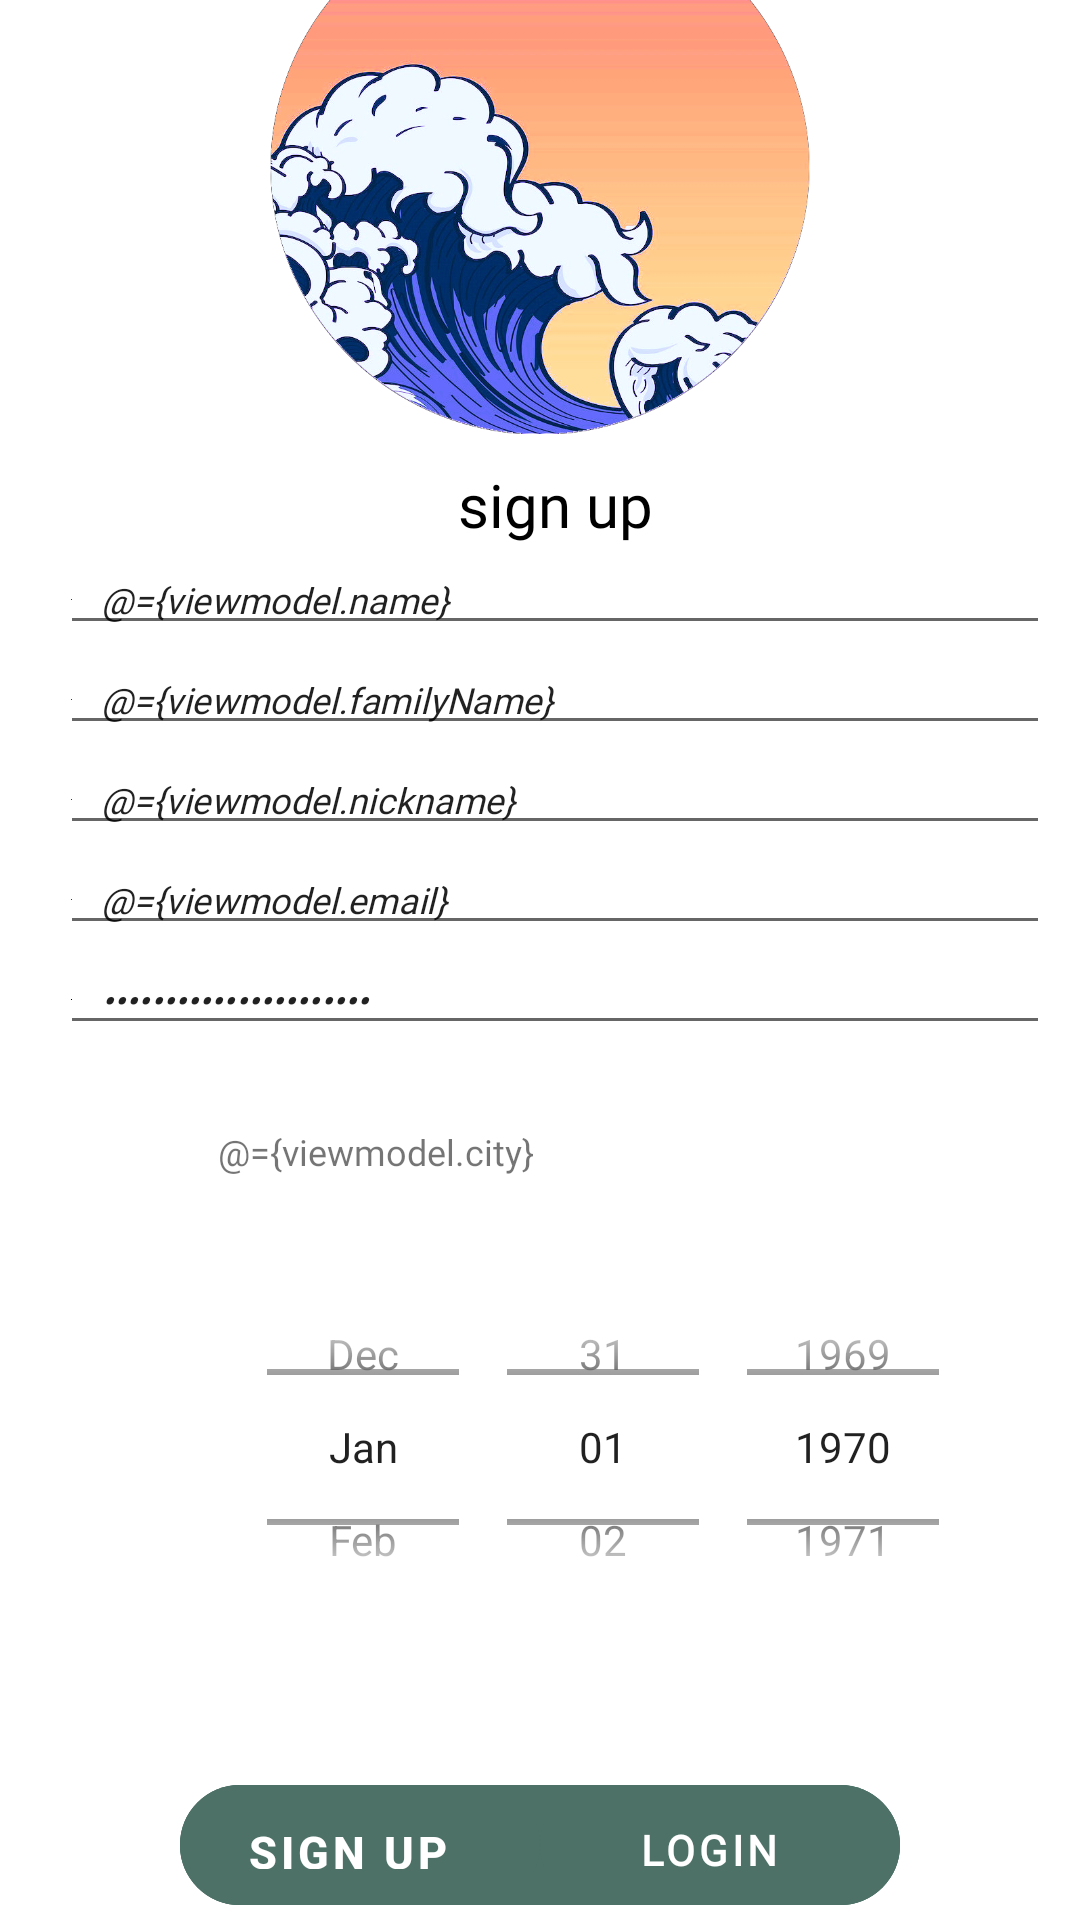

Produce the Android XML layout that renders to this screen, including the resource entries it uses.
<!-- AndroidManifest.xml: application theme Theme.FriendsWave -->
<!-- res/layout/activity_singup.xml -->
<?xml version="1.0" encoding="utf-8"?>
<layout
    xmlns:android="http://schemas.android.com/apk/res/android"
    xmlns:app="http://schemas.android.com/apk/res-auto"
    xmlns:tools="http://schemas.android.com/tools"
    >

    <data>
        <variable name="viewmodel"
            type="com.antonin.friendswave.ui.viewModel.AuthViewModel"/>
    </data>

    <androidx.constraintlayout.widget.ConstraintLayout
        android:layout_width="match_parent"
        android:layout_height="match_parent"
        android:scrollbarAlwaysDrawVerticalTrack="true">


        <LinearLayout
            android:layout_width="match_parent"
            android:layout_height="729dp"
            android:orientation="vertical"
            android:paddingTop="10dp"
            app:layout_constraintBottom_toBottomOf="parent"
            app:layout_constraintEnd_toEndOf="parent"
            app:layout_constraintHorizontal_bias="0.5"
            app:layout_constraintStart_toStartOf="parent"
            app:layout_constraintTop_toTopOf="parent"
            app:layout_constraintVertical_bias="0.5">

            <ImageView
                android:id="@+id/imageView9"
                android:layout_width="match_parent"
                android:layout_height="0dp"
                android:layout_marginBottom="10dp"
                android:layout_weight="1"
                app:srcCompat="@drawable/wave1" />

            <TextView
                android:id="@+id/textView16"
                android:layout_width="match_parent"
                android:layout_height="wrap_content"
                android:layout_marginStart="10dp"
                android:fontFamily="@font/roboto_mono"
                android:gravity="center"
                android:text="@string/signup"
                android:textColor="@color/black"
                android:textSize="20sp" />

            <LinearLayout
                android:layout_width="match_parent"
                android:layout_height="wrap_content"
                android:layout_marginLeft="10dp"
                android:layout_marginRight="10dp"
                android:orientation="vertical">


                <EditText
                    android:id="@+id/text_name"
                    android:layout_width="match_parent"
                    android:layout_height="wrap_content"
                    android:layout_marginLeft="10dp"
                    android:drawableLeft="@color/design_default_color_primary"
                    android:drawablePadding="10dp"
                    android:fontFamily="@font/roboto_mono"
                    android:hint="@string/hint_name"
                    android:inputType="textEmailAddress"
                    android:singleLine="true"
                    android:text="@={viewmodel.name}"
                    android:textSize="12sp"
                    android:textStyle="italic" />
            </LinearLayout>

            <LinearLayout
                android:layout_width="match_parent"
                android:layout_height="wrap_content"
                android:layout_marginLeft="10dp"
                android:layout_marginRight="10dp"
                android:orientation="vertical">

                <EditText
                    android:id="@+id/text_familyName"
                    android:layout_width="match_parent"
                    android:layout_height="wrap_content"
                    android:layout_marginLeft="10dp"
                    android:drawableLeft="@color/design_default_color_primary"
                    android:drawablePadding="10dp"
                    android:fontFamily="@font/roboto_mono"
                    android:hint="@string/hint_familyName"
                    android:inputType="textEmailAddress"
                    android:singleLine="true"
                    android:text="@={viewmodel.familyName}"
                    android:textSize="12sp"
                    android:textStyle="italic" />
            </LinearLayout>

            <LinearLayout
                android:layout_width="match_parent"
                android:layout_height="wrap_content"
                android:layout_marginLeft="10dp"
                android:layout_marginRight="10dp"
                android:orientation="vertical">

                <EditText
                    android:id="@+id/text_pseudo"
                    android:layout_width="match_parent"
                    android:layout_height="wrap_content"
                    android:layout_marginLeft="10dp"
                    android:drawableLeft="@color/design_default_color_primary"
                    android:drawablePadding="10dp"
                    android:fontFamily="@font/roboto_mono"
                    android:hint="@string/hint_pseudo"
                    android:inputType="textEmailAddress"
                    android:singleLine="true"
                    android:text="@={viewmodel.nickname}"
                    android:textSize="12sp"
                    android:textStyle="italic" />
            </LinearLayout>

            <LinearLayout
                android:layout_width="match_parent"
                android:layout_height="wrap_content"
                android:layout_marginLeft="10dp"
                android:layout_marginRight="10dp"
                android:orientation="vertical">

                <EditText
                    android:id="@+id/text_email"
                    android:layout_width="match_parent"
                    android:layout_height="wrap_content"
                    android:layout_marginLeft="10dp"
                    android:drawableLeft="@color/design_default_color_primary"
                    android:drawablePadding="10dp"
                    android:fontFamily="@font/roboto_mono"
                    android:hint="@string/hint_mail"
                    android:inputType="textEmailAddress"
                    android:singleLine="true"
                    android:text="@={viewmodel.email}"
                    android:textSize="12sp"
                    android:textStyle="italic" />
            </LinearLayout>

            <LinearLayout
                android:layout_width="match_parent"
                android:layout_height="wrap_content"
                android:layout_marginLeft="10dp"
                android:layout_marginRight="10dp"
                android:orientation="vertical">

                <EditText
                    android:id="@+id/edit_text_password"
                    android:layout_width="match_parent"
                    android:layout_height="wrap_content"
                    android:layout_marginStart="10dp"
                    android:drawableLeft="@color/black"
                    android:drawablePadding="10dp"
                    android:fontFamily="@font/roboto_mono"
                    android:hint="@string/password"
                    android:inputType="textPassword"
                    android:singleLine="true"
                    android:text="@={viewmodel.password}"
                    android:textSize="12sp"
                    android:textStyle="italic" />
            </LinearLayout>


            <LinearLayout
                android:layout_width="match_parent"
                android:layout_height="0dp"
                android:layout_marginLeft="10dp"
                android:layout_marginRight="10dp"
                android:layout_weight="0.4"
                android:orientation="horizontal">

                <ImageView
                    android:id="@+id/searchCity"
                    android:layout_width="wrap_content"
                    android:layout_height="25dp"
                    android:layout_gravity="center"
                    android:layout_marginStart="10dp"
                    android:src="@drawable/gnb" />

                <TextView
                    android:id="@+id/editLieu"
                    android:layout_width="wrap_content"
                    android:layout_height="match_parent"
                    android:fontFamily="@font/roboto_mono"
                    android:gravity="center"
                    android:hint="cliquer sur le logo pour entrer votre ville"
                    android:text="@={viewmodel.city}"
                    android:textSize="12sp" />


            </LinearLayout>


            <LinearLayout
                android:layout_width="match_parent"
                android:layout_height="0dp"
                android:layout_marginStart="10dp"
                android:layout_marginEnd="10dp"
                android:layout_weight="0.7"
                android:orientation="horizontal">

                <ImageView
                    android:id="@+id/textView13"
                    android:layout_width="30dp"
                    android:layout_height="25dp"
                    android:layout_gravity="center"
                    android:layout_marginStart="20dp"
                    android:layout_marginTop="10dp"
                    android:layout_marginBottom="10dp"
                    android:fontFamily="@font/roboto_mono"
                    android:src="@drawable/birthday" />

                <DatePicker
                    android:id="@+id/datePicker"
                    android:layout_width="match_parent"
                    android:layout_height="wrap_content"
                    android:calendarViewShown="false"
                    android:datePickerMode="spinner"
                    android:day="@={viewmodel.day}"
                    android:month="@={viewmodel.month}"
                    android:onDateChanged="@{(v, year, month, day) -> viewmodel.changeDate(year, month, day)}"
                    android:year="@={viewmodel.year}" />
            </LinearLayout>


            <LinearLayout
                android:layout_width="wrap_content"
                android:layout_height="wrap_content"
                android:layout_gravity="center"
                android:layout_marginTop="50dp"
                android:layout_marginBottom="50dp"
                android:background="@drawable/custom_shape"
                android:backgroundTint="#4D7167"
                android:gravity="center">

                <com.google.android.material.floatingactionbutton.ExtendedFloatingActionButton
                    android:id="@+id/button_sign_up"
                    android:layout_width="wrap_content"
                    android:layout_height="40dp"
                    android:layout_gravity="center_horizontal"
                    android:backgroundTint="#4D7167"
                    android:gravity="center"
                    android:onClick="@{() -> viewmodel.signup()}"
                    android:stateListAnimator="@null"
                    android:text="@string/signup"
                    android:textColor="#fff"
                    android:textSize="15sp"
                    android:textStyle="bold" />

                <com.google.android.material.floatingactionbutton.ExtendedFloatingActionButton
                    android:id="@+id/text_view_register"
                    android:layout_width="wrap_content"
                    android:layout_height="40dp"
                    android:layout_gravity="center_horizontal"
                    android:backgroundTint="#4D7167"
                    android:fontFamily="@font/roboto_mono"
                    android:onClick="@{(v) -> viewmodel.goToLogin(v)}"
                    android:stateListAnimator="@null"
                    android:text="@string/login"
                    android:textAlignment="center"
                    android:textColor="#fff"
                    android:textStyle="bold" />
            </LinearLayout>

        </LinearLayout>


    </androidx.constraintlayout.widget.ConstraintLayout>


    

</layout>
<!-- resources referenced by this layout -->
<resources>
  <color name="black">#FF000000</color>
  <!-- drawable custom_shape (drawable) -->
  <?xml version="1.0" encoding="utf-8"?>
  <shape xmlns:android="http://schemas.android.com/apk/res/android"
      android:shape="rectangle">
      <corners
          android:radius="20dp"
      />
      <stroke
          android:width="2dp"
          android:color="@android:color/black"
          />
  </shape>
  <!-- drawable wave1: png bitmap (drawable, 500797 bytes) -->
  <string name="hint_familyName">votre nom  de famille</string>
  <string name="hint_mail">Votre mail</string>
  <string name="hint_name">votre nom</string>
  <string name="hint_pseudo">votre pseudo</string>
  <string name="login">LOGIN</string>
  <string name="password">password</string>
  <string name="signup">sign up</string>
  <style name="Theme.FriendsWave" parent="Theme.MaterialComponents.DayNight.DarkActionBar">
          
          <item name="colorPrimary">#4D7167</item>
          <item name="colorPrimaryVariant">#4D7167</item>
          <item name="colorOnPrimary">@color/white</item>
  
  
          
          <item name="colorSecondary">@color/teal_200</item>
          <item name="colorSecondaryVariant">@color/teal_700</item>
          <item name="colorOnSecondary">@color/black</item>
          
          <item name="android:statusBarColor">?attr/colorPrimaryVariant</item>
          
      </style>
  <color name="white">#FFFFFFFF</color>
  <color name="teal_200">#FF03DAC5</color>
  <color name="teal_700">#FF018786</color>
</resources>
